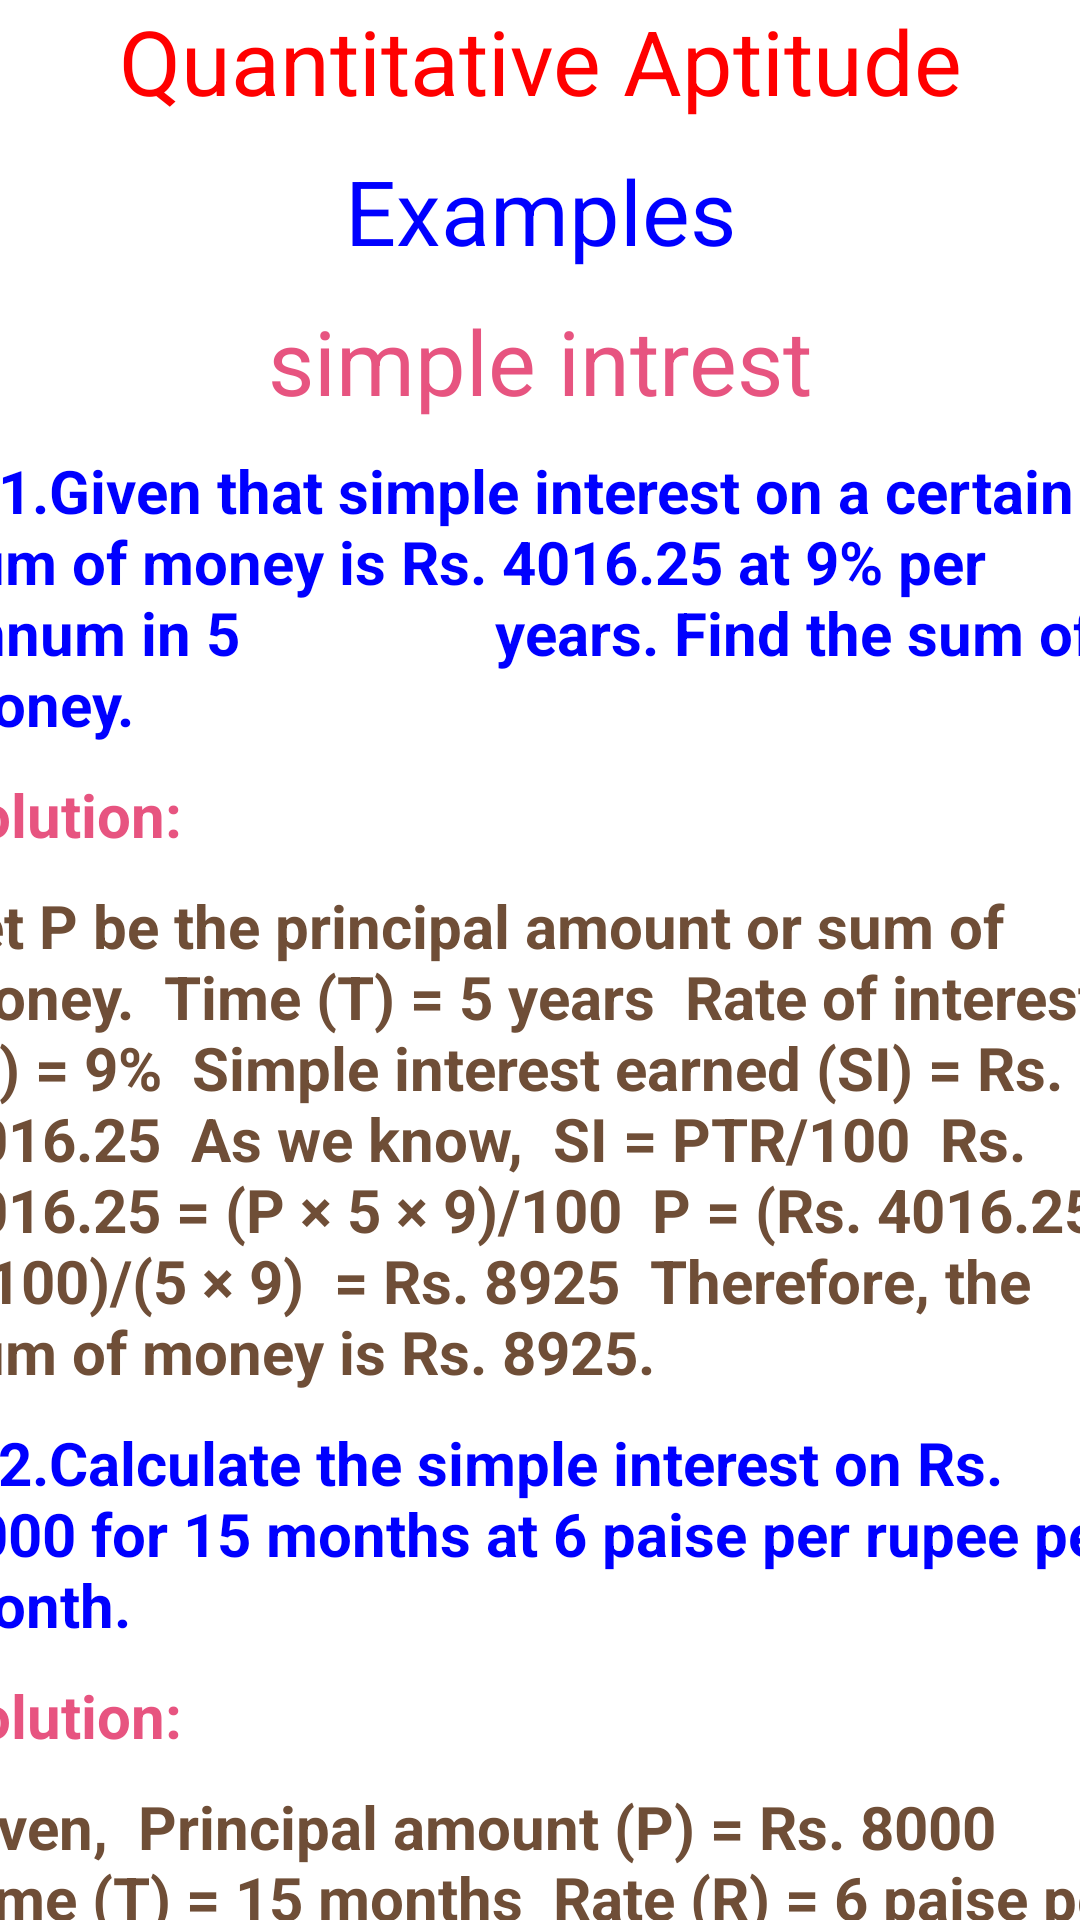

Reconstruct the res/layout file that produces this screen, plus the resources it refers to.
<!-- AndroidManifest.xml: application theme Theme.Cct -->
<!-- res/layout/activity_simpleintrestexamples.xml -->
<?xml version="1.0" encoding="utf-8"?>
<LinearLayout xmlns:android="http://schemas.android.com/apk/res/android"
    xmlns:app="http://schemas.android.com/apk/res-auto"
    xmlns:tools="http://schemas.android.com/tools"
    android:layout_width="match_parent"
    android:layout_height="match_parent"
    android:orientation="vertical"
    android:weightSum="10"
    android:background="@raw/backgroundcct"

    tools:context=".simpleintrestexamples">



    <ScrollView
        android:layout_width="400dp"
        android:layout_gravity="center"
        android:layout_height="807dp">

        <LinearLayout
            android:layout_width="match_parent"
            android:layout_height="10dp"
            android:layout_weight="10"
            android:weightSum="9"
            android:orientation="vertical"
            android:background="@raw/backgroundcct"

            >

            <TextView
                android:layout_width="match_parent"
                android:layout_height="40dp"
                android:text="Quantitative Aptitude"
                android:textAlignment="center"
                android:textSize="30dp"
                android:textColor="@color/red"
                >

            </TextView>
            <TextView
                android:layout_width="match_parent"
                android:layout_height="40dp"
                android:text="Examples"
                android:layout_marginTop="10dp"
                android:textAlignment="center"
                android:textSize="30dp"
                android:textColor="@color/blue1"
                >

            </TextView>
            <TextView
                android:layout_width="match_parent"
                android:layout_height="40dp"
                android:text="simple intrest"
                android:layout_marginTop="10dp"
                android:textAlignment="center"
                android:textSize="30dp"
                android:textColor="@color/pink"
                >

            </TextView>




            <TextView
                android:layout_width="match_parent"
                android:layout_height="wrap_content"
                android:layout_marginTop="10dp"
                android:text="Q.1.Given that simple interest on a certain sum of money is Rs. 4016.25 at 9% per annum in 5
                years. Find the sum of money."
                android:textColor="@color/blue1"
                android:textStyle="bold"
                android:textSize="20dp"></TextView>
            <TextView
                android:layout_width="match_parent"
                android:layout_height="wrap_content"
                android:layout_marginTop="10dp"
                android:text="Solution:"
                android:textColor="@color/pink"
                android:textStyle="bold"
                android:textSize="20dp"></TextView>
            <TextView
                android:layout_width="match_parent"
                android:layout_height="wrap_content"
                android:layout_marginTop="10dp"
                android:text="Let P be the principal amount or sum of money.

Time (T) = 5 years

Rate of interest (R) = 9%

Simple interest earned (SI) = Rs. 4016.25

As we know,

SI = PTR/100

Rs. 4016.25 = (P × 5 × 9)/100

P = (Rs. 4016.25 × 100)/(5 × 9)

= Rs. 8925

Therefore, the sum of money is Rs. 8925."
                android:textColor="@color/coffee"
                android:textStyle="bold"
                android:textSize="20dp"></TextView>



            <TextView
                android:layout_width="match_parent"
                android:layout_height="wrap_content"
                android:layout_marginTop="10dp"
                android:text="Q.2.Calculate the simple interest on Rs. 8000 for 15 months at 6 paise per rupee per month."
                android:textColor="@color/blue1"
                android:textStyle="bold"
                android:textSize="20dp"></TextView>

            <TextView
                android:layout_width="match_parent"
                android:layout_height="wrap_content"
                android:layout_marginTop="10dp"
                android:text="Solution:"
                android:textColor="@color/pink"
                android:textSize="20dp"
                android:textStyle="bold"></TextView>

            <TextView
                android:layout_width="match_parent"
                android:layout_height="wrap_content"
                android:layout_marginTop="10dp"
                android:text="Given,

Principal amount (P) = Rs. 8000

Time (T) = 15 months

Rate (R) = 6 paise per rupee per month

Here, the rate of interest and the time are given per month.

So, we can use the simple interest formula as:

SI = PTR/100

= (Rs. 8000 × 15 × 6)/100

= Rs. 7200

Therefore, the simple interest is Rs. 7200."
                android:textColor="@color/coffee"
                android:textStyle="bold"
                android:textSize="20dp"></TextView>

            <TextView
                android:layout_width="match_parent"
                android:layout_height="wrap_content"
                android:layout_marginTop="10dp"
                android:text=" Q.3:A sum of Rs. 25000 will become Rs. 31000 in 48 months at some rate of simple interest. Find the rate of interest per annum."
                android:textColor="@color/blue1"
                android:textStyle="bold"
                android:textSize="20dp"></TextView>
            <TextView
                android:layout_width="match_parent"
                android:layout_height="wrap_content"
                android:layout_marginTop="10dp"
                android:text="Solution:"
                android:textColor="@color/pink"
                android:textStyle="bold"
                android:textSize="20dp"></TextView>
            <TextView
                android:layout_width="match_parent"
                android:layout_height="wrap_content"
                android:layout_marginTop="10dp"
                android:text="Given,

Principal amount (P) = Rs. 25000

Time (T) = 48 months = (48/12) years = 4 years

Total amount after 4 years (A) = Rs. 31000

Let R be the rate of interest.

As we know,

A = P + SI

Rs. 31000 = Rs. 25000 + [(Rs. 25000 × 4 × R)/100]

Rs. 31000 – Rs. 25000 = Rs. 1000 × R

R = Rs. 6000/Rs. 1000 = 6

Therefore, the rate of interest per annum is 6%."
                android:textColor="@color/coffee"
                android:textStyle="bold"
                android:textSize="20dp"></TextView>




            <TextView
                android:layout_width="match_parent"
                android:layout_height="wrap_content"
                android:layout_marginTop="10dp"
                android:text="Practice Questions"
                android:textColor="@color/blue1"
                android:textStyle="bold"
                android:textSize="20dp"></TextView>
            <TextView
                android:layout_width="match_parent"
                android:layout_height="wrap_content"
                android:layout_marginTop="10dp"
                android:text="Q.1   A sum of Rs. 12000 is lent out at 5% per annum simple interest for 5 years. What will be the amount after 5 years?"
                android:textColor="@color/pink"
                android:textStyle="bold"
                android:textSize="20dp"></TextView>

            <TextView
                android:layout_width="match_parent"
                android:layout_height="224dp"
                android:layout_marginTop="10dp"
                android:text="Q.2:  A sum of Rs 1750 is divided into two parts such that the interests on the first part at 8% simple interest per annum and that on the other part at 6% simple interest per annum are equal. What is the interest accumulated on each part (in Rs)?"
                android:textColor="@color/pink"
                android:textSize="20dp"
                android:textStyle="bold"></TextView>



        </LinearLayout>
    </ScrollView>

</LinearLayout>
<!-- resources referenced by this layout -->
<resources>
  <color name="blue1">#0000ff</color>
  <color name="coffee">#6f4e37</color>
  <color name="pink">#E75480</color>
  <color name="red">#FF0000</color>
  <style name="Theme.Cct" parent="Theme.MaterialComponents.DayNight.DarkActionBar">
          
          <item name="colorPrimary">@color/purple_500</item>
          <item name="colorPrimaryVariant">@color/purple_700</item>
          <item name="colorOnPrimary">@color/white</item>
          
          <item name="colorSecondary">@color/teal_200</item>
          <item name="colorSecondaryVariant">@color/teal_700</item>
          <item name="colorOnSecondary">@color/black</item>
          
          <item name="android:statusBarColor" tools:targetApi="l">?attr/colorPrimaryVariant</item>
          
      </style>
  <color name="purple_500">#FF6200EE</color>
  <color name="purple_700">#FF3700B3</color>
  <color name="white">#FFFFFFFF</color>
  <color name="teal_200">#FF03DAC5</color>
  <color name="teal_700">#FF018786</color>
  <color name="black">#FF000000</color>
</resources>
